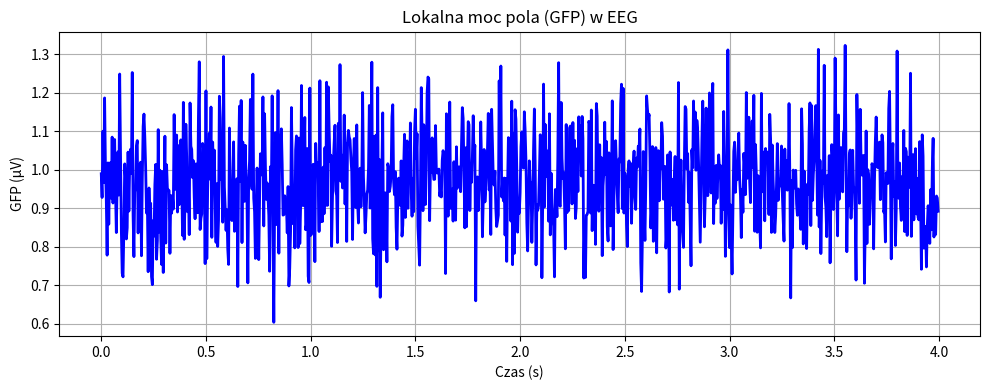

Here is the Python script that generated this plot:
# Funkcja do generowania obrazka GFP (Global Field Power) dla danych EEG w Pythonie
# Zakładamy, że eeg_data to numpy array o wymiarach (channels, timepoints)
import numpy as np
import matplotlib.pyplot as plt

def plot_gfp(eeg_data, sampling_rate, ax=None):
    """
    Rysuje Global Field Power (GFP) dla danych EEG.

    Parameters
    ----------
    eeg_data : np.ndarray
        Dane EEG o wymiarach (channels, timepoints)
    sampling_rate : float
        Częstotliwość próbkowania w Hz
    ax : matplotlib.axes.Axes, optional
        Osie, na których narysować wykres. Jeśli None, tworzy nowe.
    """
    gfp = np.std(eeg_data, axis=0)  # STD przez kanały, dla każdego punktu w czasie
    times = np.arange(gfp.size) / sampling_rate

    if ax is None:
        fig, ax = plt.subplots(figsize=(10, 4))
    ax.plot(times, gfp, color='blue', lw=2)
    ax.set_xlabel("Czas (s)")
    ax.set_ylabel("GFP (μV)")
    ax.set_title("Lokalna moc pola (GFP) w EEG")
    ax.grid(True)
    plt.tight_layout()
    if ax is None:
        plt.show()

if __name__ == "__main__":
    eeg_data = np.random.randn(32, 1000)  # 32 kanały, 1000 punktów w czasie
    plot_gfp(eeg_data, sampling_rate=250)
    plt.savefig("gfp.png")  # zapis wykresu do pliku w tym samym katalogu
    plt.show()
